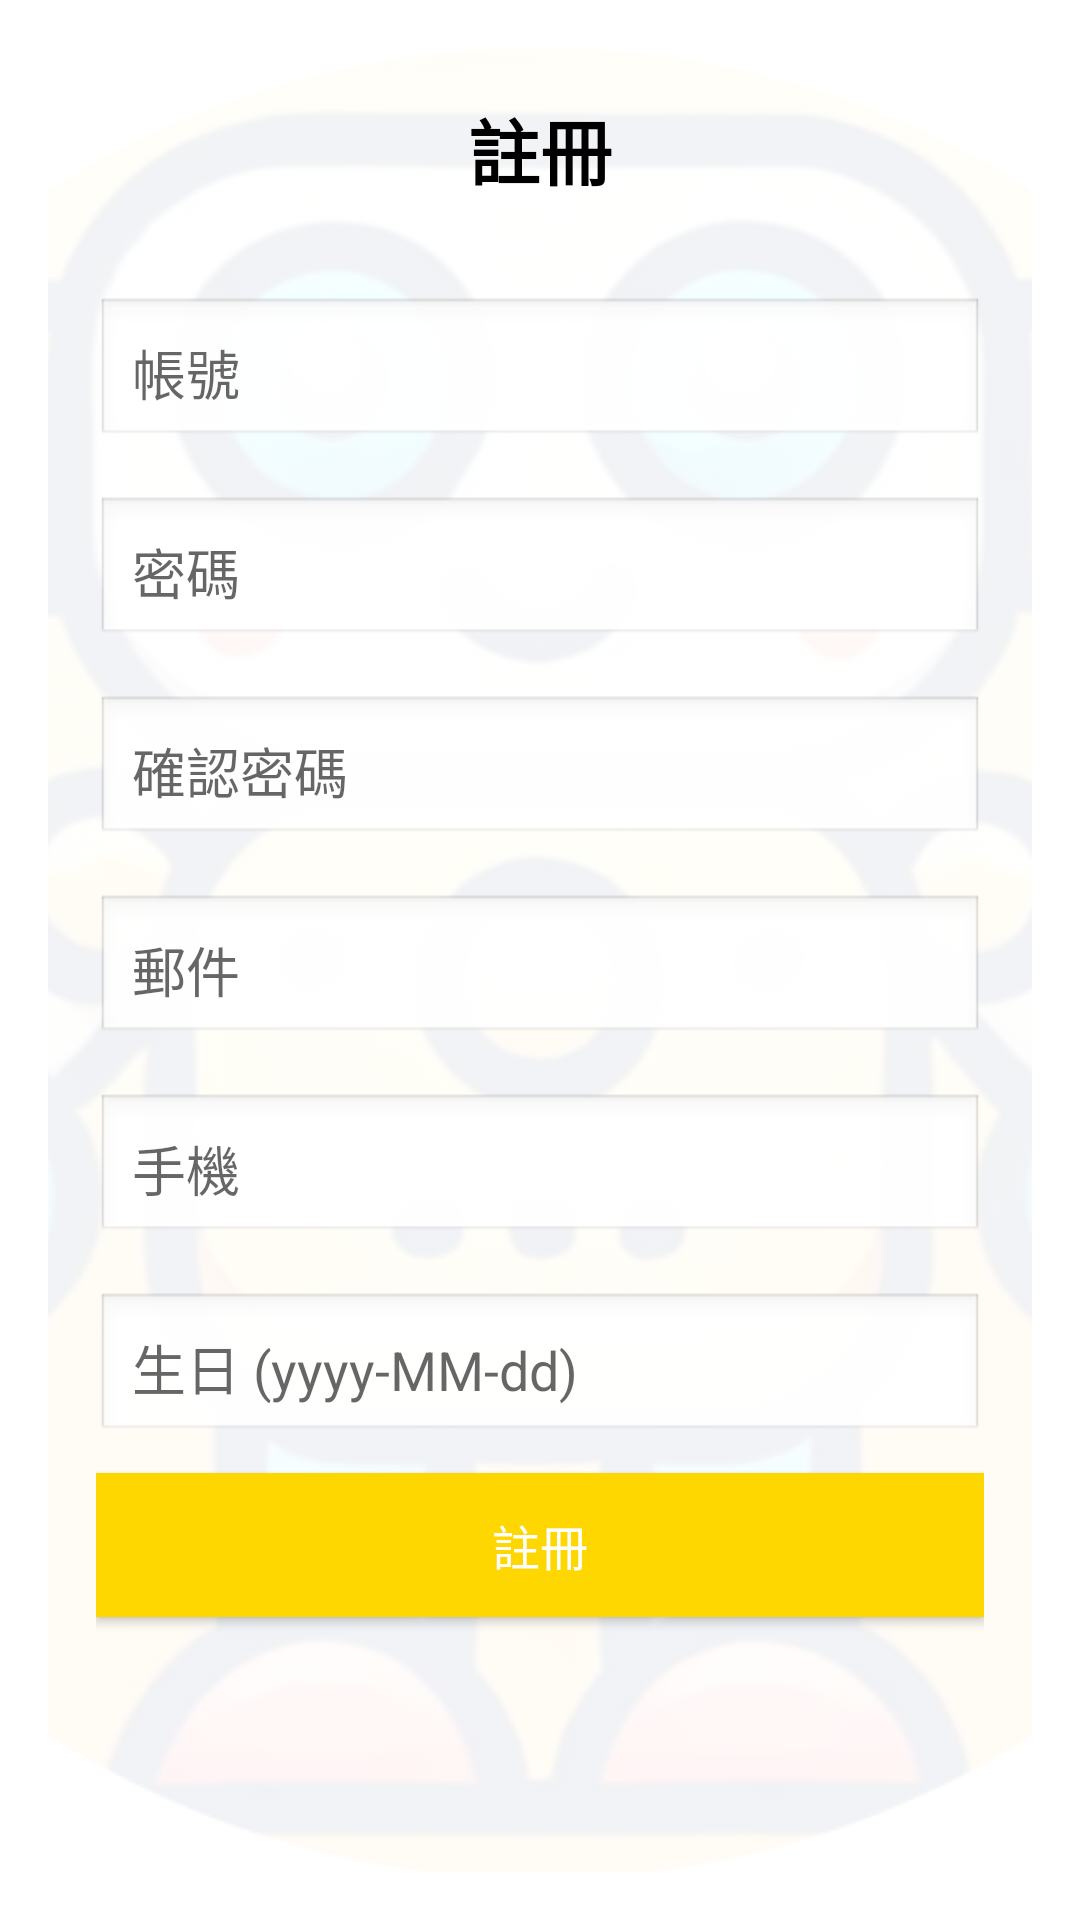

Here is an Android app screen rendered from its layout file. Give the layout XML and the strings, colors and styles it references.
<!-- AndroidManifest.xml: application theme AppTheme -->
<!-- res/layout/activity_register.xml -->
<?xml version="1.0" encoding="utf-8"?>
<ScrollView xmlns:android="http://schemas.android.com/apk/res/android"
    android:layout_width="match_parent"
    android:layout_height="match_parent"
    android:padding="16dp"
    android:background="@android:color/white">

    <FrameLayout
        android:layout_width="match_parent"
        android:layout_height="wrap_content">

        
        <ImageView
            android:id="@+id/background_image"
            android:layout_width="match_parent"
            android:layout_height="match_parent"
            android:src="@drawable/chatbot"
            android:scaleType="centerCrop"
            android:alpha="0.06" />

        
        <LinearLayout
            android:layout_width="match_parent"
            android:layout_height="wrap_content"
            android:orientation="vertical"
            android:gravity="center_horizontal"
            android:padding="16dp">

            <TextView
                android:layout_width="wrap_content"
                android:layout_height="wrap_content"
                android:text="註冊"
                android:textSize="24sp"
                android:textStyle="bold"
                android:textColor="@android:color/black"
                android:layout_marginBottom="32dp" />

            
            <EditText
                android:id="@+id/username_input"
                android:layout_width="match_parent"
                android:layout_height="wrap_content"
                android:hint="帳號"
                android:inputType="text"
                android:padding="12dp"
                android:background="@android:drawable/edit_text"
                android:layout_marginBottom="16dp" />

            
            <EditText
                android:id="@+id/password_input"
                android:layout_width="match_parent"
                android:layout_height="wrap_content"
                android:hint="密碼"
                android:inputType="textPassword"
                android:padding="12dp"
                android:background="@android:drawable/edit_text"
                android:layout_marginBottom="16dp" />

            
            <EditText
                android:id="@+id/confirm_password_input"
                android:layout_width="match_parent"
                android:layout_height="wrap_content"
                android:hint="確認密碼"
                android:inputType="textPassword"
                android:padding="12dp"
                android:background="@android:drawable/edit_text"
                android:layout_marginBottom="16dp" />

            
            <EditText
                android:id="@+id/email_input"
                android:layout_width="match_parent"
                android:layout_height="wrap_content"
                android:hint="郵件"
                android:inputType="textEmailAddress"
                android:padding="12dp"
                android:background="@android:drawable/edit_text"
                android:layout_marginBottom="16dp" />

            
            <EditText
                android:id="@+id/phone_input"
                android:layout_width="match_parent"
                android:layout_height="wrap_content"
                android:hint="手機"
                android:inputType="phone"
                android:padding="12dp"
                android:background="@android:drawable/edit_text"
                android:layout_marginBottom="16dp" />

            

            
            <EditText
                android:id="@+id/birthday_input"
                android:layout_width="match_parent"
                android:layout_height="wrap_content"
                android:background="@android:drawable/edit_text"
                android:hint="生日 (yyyy-MM-dd)"
                android:padding="12dp"
                android:focusable="false"
                android:clickable="true"
                android:layout_marginBottom="10dp" />

            <Button
                android:id="@+id/register_button"
                android:layout_width="match_parent"
                android:layout_height="wrap_content"
                android:text="註冊"
                android:background="@color/colorPrimary"
                android:textColor="@android:color/white"
                android:padding="12dp"
                android:textSize="16sp"
                android:layout_marginBottom="24dp" />

        </LinearLayout>

    </FrameLayout>

</ScrollView>
<!-- resources referenced by this layout -->
<resources>
  <color name="colorPrimary">#FFD700</color>
  <!-- drawable chatbot: png bitmap (drawable, 372636 bytes) -->
  <style name="AppTheme" parent="Theme.AppCompat.Light.DarkActionBar">
          
          <item name="colorPrimary">@color/colorPrimary</item>
          <item name="colorPrimaryDark">@color/colorPrimaryDark</item>
      </style>
  <color name="colorPrimaryDark">#FDFCDD</color>
</resources>
